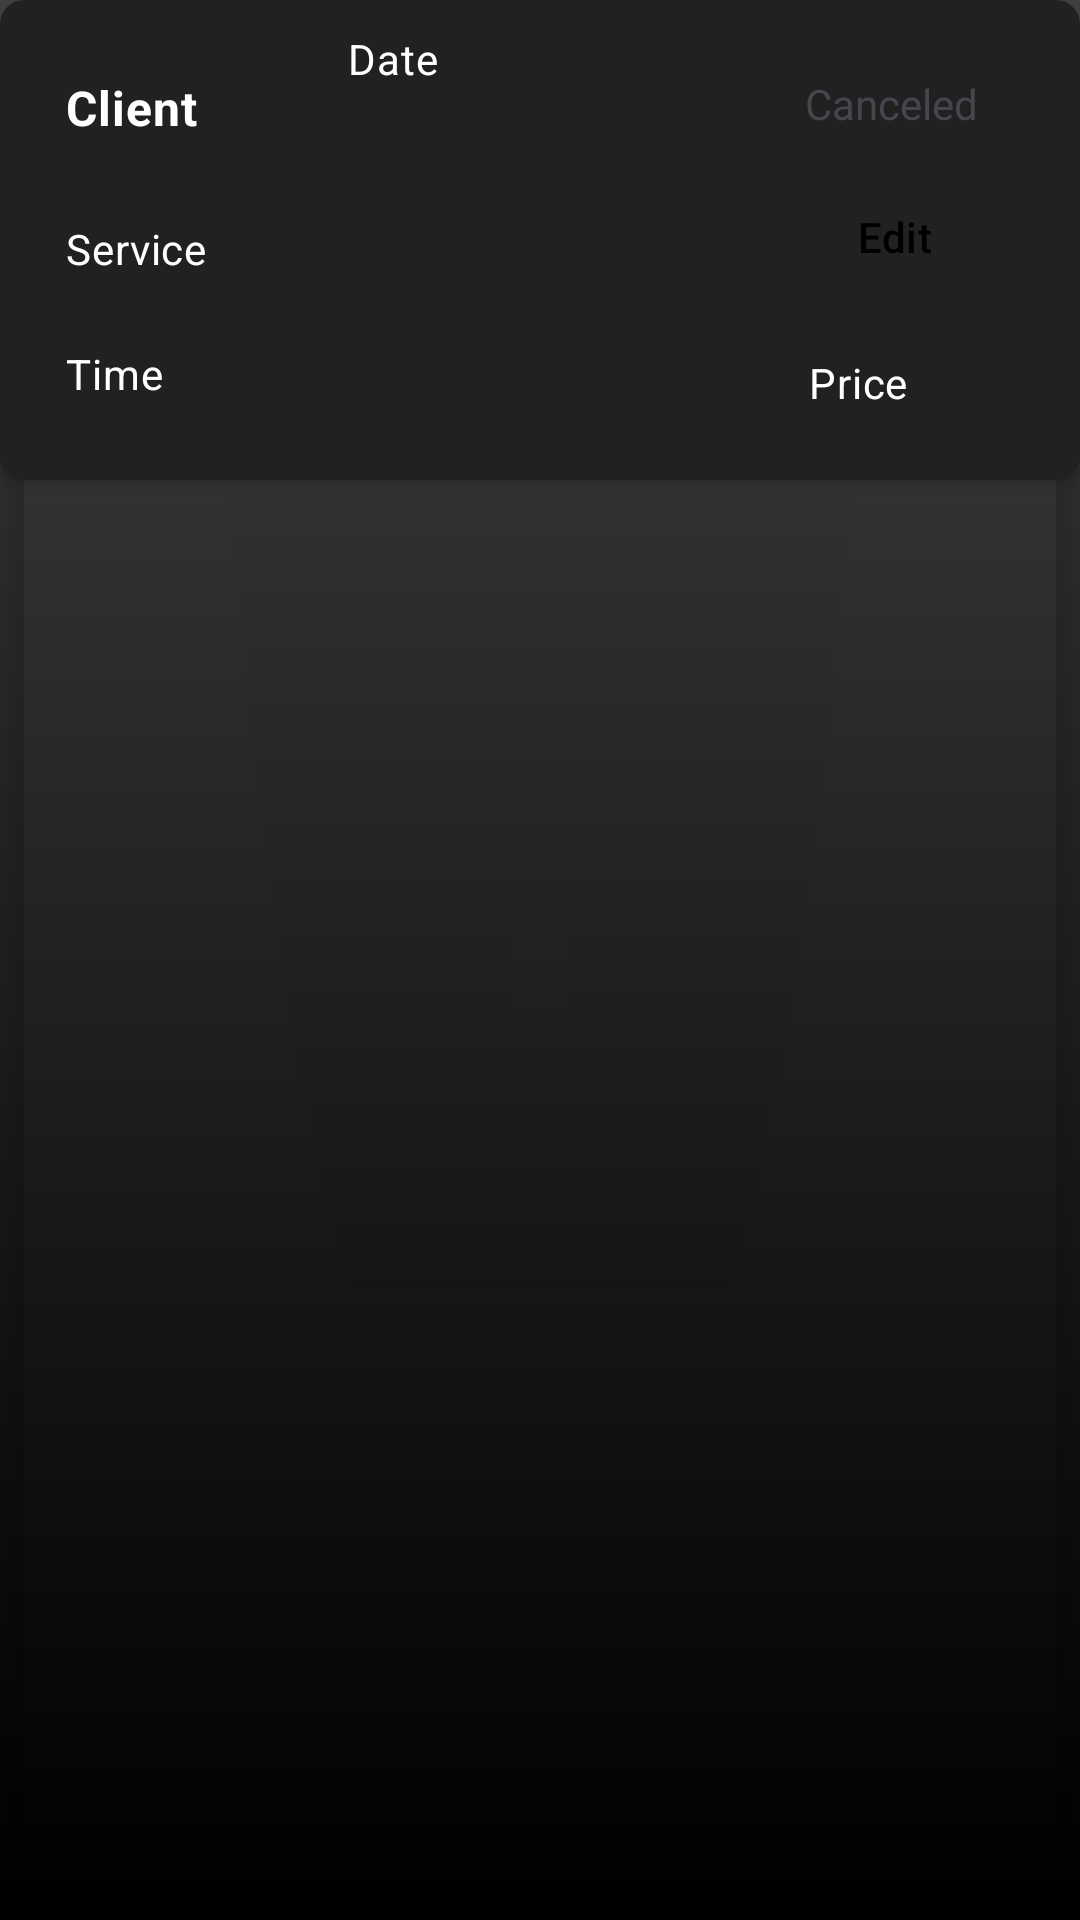

Layout XML and referenced resources for this Android screen:
<!-- AndroidManifest.xml: application theme Theme.BarberApp -->
<!-- res/layout/fragment_barber_appointments_item.xml -->
<?xml version="1.0" encoding="utf-8"?>
<androidx.cardview.widget.CardView
    xmlns:android="http://schemas.android.com/apk/res/android"
    xmlns:app="http://schemas.android.com/apk/res-auto"
    xmlns:tools="http://schemas.android.com/tools"
    android:layout_width="match_parent"
    android:layout_height="wrap_content"
    android:layout_margin="10dp"
    app:cardElevation="6dp"
    app:cardCornerRadius="8dp"
    app:cardBackgroundColor="@android:color/transparent"> 

    <androidx.constraintlayout.widget.ConstraintLayout
        android:layout_width="match_parent"
        android:layout_height="160dp"
        android:background="@drawable/item_default_background"
        android:elevation="4dp"
        android:padding="10dp">

        <TextView
            android:id="@+id/textViewClientName"
            style="@style/TextStyle.Item"
            android:layout_width="78dp"
            android:layout_height="30dp"
            android:layout_marginStart="12dp"
            android:text="Client"
            android:textSize="16sp"
            android:textStyle="bold"
            app:layout_constraintBottom_toBottomOf="parent"
            app:layout_constraintStart_toStartOf="parent"
            app:layout_constraintTop_toTopOf="parent"
            app:layout_constraintVertical_bias="0.136" />

        <TextView
            android:id="@+id/textViewDate"
            style="@style/TextStyle.Item"
            android:layout_width="85dp"
            android:layout_height="29dp"
            android:layout_marginStart="16dp"
            android:text="Date"
            app:layout_constraintStart_toEndOf="@+id/textViewClientName"
            tools:layout_editor_absoluteY="16dp" />

        <TextView
            android:id="@+id/textViewTime"
            style="@style/TextStyle.Item"
            android:layout_width="79dp"
            android:layout_height="29dp"
            android:layout_marginStart="12dp"
            android:text="Time"
            app:layout_constraintBottom_toBottomOf="parent"
            app:layout_constraintStart_toStartOf="parent"
            app:layout_constraintTop_toTopOf="parent"
            app:layout_constraintVertical_bias="0.945" />

        <TextView
            android:id="@+id/textViewService"
            style="@style/TextStyle.Item"
            android:layout_width="246dp"
            android:layout_height="35dp"
            android:layout_marginStart="12dp"
            android:text="Service"
            app:layout_constraintBottom_toBottomOf="parent"
            app:layout_constraintStart_toStartOf="parent"
            app:layout_constraintTop_toBottomOf="@+id/textViewClientName"
            app:layout_constraintVertical_bias="0.303" />

        <TextView
            android:id="@+id/textViewPrice"
            style="@style/TextStyle.Item"
            android:layout_width="55dp"
            android:layout_height="26dp"
            android:text="Price"
            app:layout_constraintBottom_toBottomOf="parent"
            app:layout_constraintEnd_toEndOf="parent"
            app:layout_constraintHorizontal_bias="0.911"
            app:layout_constraintStart_toStartOf="parent"
            app:layout_constraintTop_toTopOf="parent"
            app:layout_constraintVertical_bias="0.947" />

        <Button
            android:id="@+id/btnEditStatus"
            style="@style/ButtonStyle"
            android:layout_width="wrap_content"
            android:layout_height="wrap_content"
            android:layout_marginEnd="8dp"
            android:text="@string/edit"
            app:layout_constraintBottom_toBottomOf="parent"
            app:layout_constraintEnd_toEndOf="parent"
            app:layout_constraintTop_toTopOf="parent"
            app:layout_constraintVertical_bias="0.489" />

        <TextView
            android:id="@+id/statusText"
            android:layout_width="wrap_content"
            android:layout_height="wrap_content"
            android:layout_marginEnd="24dp"
            android:text="@string/canceled"
            app:layout_constraintBottom_toBottomOf="parent"
            app:layout_constraintEnd_toEndOf="parent"
            app:layout_constraintTop_toTopOf="parent"
            app:layout_constraintVertical_bias="0.123" />

    </androidx.constraintlayout.widget.ConstraintLayout>
</androidx.cardview.widget.CardView>
<!-- resources referenced by this layout -->
<resources>
  <!-- drawable item_default_background (drawable) -->
  <?xml version="1.0" encoding="utf-8"?>
  <selector xmlns:android="http://schemas.android.com/apk/res/android">
      <item android:state_selected="true">
          <shape android:shape="rectangle">
              <solid android:color="#212121" />
              <stroke android:width="4dp" android:color="#F6BE00" /> 
              <corners android:radius="8dp" />
          </shape>
      </item>
      <item>
          <shape android:shape="rectangle">
              <solid android:color="#212121" />
              <stroke android:width="0dp" android:color="#00000000" /> 
              <corners android:radius="8dp" />
          </shape>
      </item>
  </selector>
  <string name="canceled">Canceled</string>
  <string name="edit">Edit</string>
  <style name="ButtonStyle" parent="Widget.Material3.Button">
          <item name="android:backgroundTint">@color/colorButtonBackground</item> 
          <item name="android:textColor">@color/colorButtonText</item> 
          <item name="cornerRadius">5dp</item>
      </style>
  <style name="TextStyle.Item" parent="TextAppearance.Material3.BodyMedium">
          <item name="android:textColor">@color/white</item> 
          <item name="android:textSize">14sp</item> 
          <item name="android:textStyle">normal</item> 
      </style>
  <style name="Theme.BarberApp" parent="Base.Theme.BarberApp" />
  <color name="colorButtonBackground">#F6BE00</color>
  <color name="colorButtonText">#000000</color>
  <color name="white">#FFFFFF</color>
  <style name="Base.Theme.BarberApp" parent="Theme.Material3.DayNight.NoActionBar">
          
          <item name="android:windowBackground">@drawable/gradient_bg</item>
  
          
          <item name="android:textColorPrimary">@color/colorText
          </item> 
          <item name="android:textColorSecondary">@color/colorText
          </item> 
          <item name="android:textColorHint">@color/colorText
          </item> 
  
          
          <item name="buttonStyle">@style/ButtonStyle</item> 
  
          
          <item name="android:statusBarColor">@color/colorBackground</item>
      </style>
  <!-- drawable gradient_bg (drawable) -->
  <?xml version="1.0" encoding="utf-8"?>
      <shape xmlns:android="http://schemas.android.com/apk/res/android"
          android:shape="rectangle">
          <gradient
              android:startColor="#000"
              android:endColor="#434343"
              android:angle="90" />
      </shape>
  <color name="colorText">#F6BE00</color>
  <color name="colorBackground">#000000</color>
</resources>
